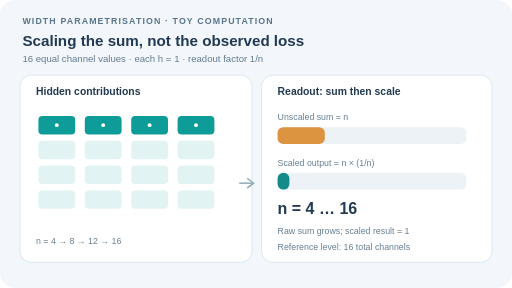
t = 0.00 s
t = 1.88 s: frame unchanged from t = 0.00 s, image omitted
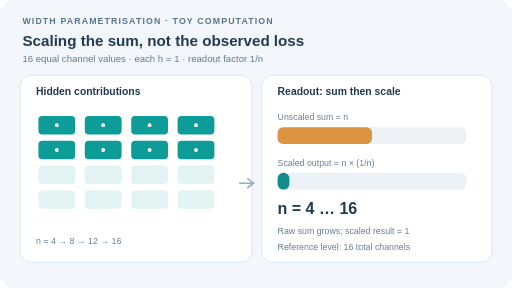
t = 3.13 s
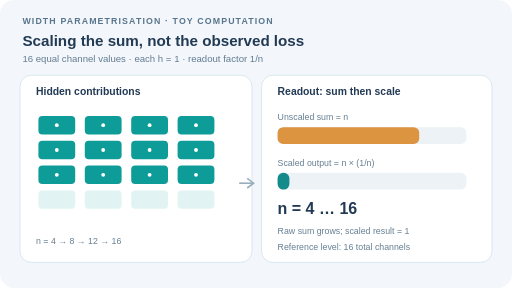
t = 5.00 s
t = 6.88 s: frame unchanged from t = 5.00 s, image omitted
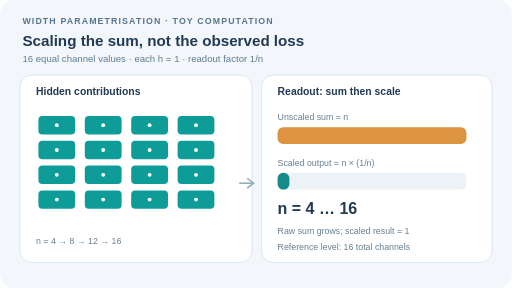
t = 8.13 s

The animated SVG that drew these frames (rendered in a browser with its animation timeline set to each time). Animation: 33 SMIL elements (animate=33); one cycle of 10.00 s, repeats indefinitely.

<svg xmlns="http://www.w3.org/2000/svg" width="640" height="360" viewBox="0 0 640 360" role="img" aria-labelledby="mt md"><title id="mt">Illustrative muP readout aggregation over increasing width</title><desc id="md">A toy sum with all channel contributions equal to one grows with width n, whereas multiplying the same sum by one divided by n keeps the scalar output equal to one. Channel activations are fixed artificial values, not observed neural network activations.</desc><style>text{font-family:Arial,Helvetica,sans-serif;fill:#223a53}.eyebrow{font-size:11px;font-weight:700;letter-spacing:1.4px;fill:#58758c}.headline{font-size:19px;font-weight:700}.sub{font-size:12px;fill:#627b91}.label{font-size:13px;font-weight:700}.small{font-size:11px;fill:#667f92}.num{font-size:20px;font-weight:700}@media(prefers-reduced-motion:reduce){animate{display:none}}</style><rect width="640" height="360" rx="18" fill="#f3f7fb" /><text x="28" y="30" class="eyebrow">WIDTH PARAMETRISATION · TOY COMPUTATION</text><text x="28" y="57" class="headline">Scaling the sum, not the observed loss</text><text x="28" y="78" class="sub">16 equal channel values · each h = 1 · readout factor 1/n</text><rect x="25" y="94" width="290" height="234" rx="14" fill="#fff" stroke="#d9e6ef" stroke-width="1.2" /><rect x="327" y="94" width="288" height="234" rx="14" fill="#fff" stroke="#d9e6ef" stroke-width="1.2" /><text x="45" y="119" class="label">Hidden contributions</text><text x="347" y="119" class="label">Readout: sum then scale</text><text x="45" y="305" class="small">n = 4 → 8 → 12 → 16</text><rect x="48" y="145" width="46" height="23" rx="5" fill="#0e9c98" opacity="1"><animate attributeName="opacity" values="1.000;1.000;1.000;1.000;1.000" keyTimes="0.0000;0.2500;0.5000;0.7500;1.0000" dur="10s" calcMode="discrete" repeatCount="indefinite" /></rect><circle cx="71" cy="156.5" r="2.4" fill="#fff" opacity="1"><animate attributeName="opacity" values="1.000;1.000;1.000;1.000;1.000" keyTimes="0.0000;0.2500;0.5000;0.7500;1.0000" dur="10s" calcMode="discrete" repeatCount="indefinite" /></circle><rect x="106" y="145" width="46" height="23" rx="5" fill="#0e9c98" opacity="1"><animate attributeName="opacity" values="1.000;1.000;1.000;1.000;1.000" keyTimes="0.0000;0.2500;0.5000;0.7500;1.0000" dur="10s" calcMode="discrete" repeatCount="indefinite" /></rect><circle cx="129" cy="156.5" r="2.4" fill="#fff" opacity="1"><animate attributeName="opacity" values="1.000;1.000;1.000;1.000;1.000" keyTimes="0.0000;0.2500;0.5000;0.7500;1.0000" dur="10s" calcMode="discrete" repeatCount="indefinite" /></circle><rect x="164" y="145" width="46" height="23" rx="5" fill="#0e9c98" opacity="1"><animate attributeName="opacity" values="1.000;1.000;1.000;1.000;1.000" keyTimes="0.0000;0.2500;0.5000;0.7500;1.0000" dur="10s" calcMode="discrete" repeatCount="indefinite" /></rect><circle cx="187" cy="156.5" r="2.4" fill="#fff" opacity="1"><animate attributeName="opacity" values="1.000;1.000;1.000;1.000;1.000" keyTimes="0.0000;0.2500;0.5000;0.7500;1.0000" dur="10s" calcMode="discrete" repeatCount="indefinite" /></circle><rect x="222" y="145" width="46" height="23" rx="5" fill="#0e9c98" opacity="1"><animate attributeName="opacity" values="1.000;1.000;1.000;1.000;1.000" keyTimes="0.0000;0.2500;0.5000;0.7500;1.0000" dur="10s" calcMode="discrete" repeatCount="indefinite" /></rect><circle cx="245" cy="156.5" r="2.4" fill="#fff" opacity="1"><animate attributeName="opacity" values="1.000;1.000;1.000;1.000;1.000" keyTimes="0.0000;0.2500;0.5000;0.7500;1.0000" dur="10s" calcMode="discrete" repeatCount="indefinite" /></circle><rect x="48" y="176" width="46" height="23" rx="5" fill="#0e9c98" opacity="0.12"><animate attributeName="opacity" values="0.120;1.000;1.000;1.000;1.000" keyTimes="0.0000;0.2500;0.5000;0.7500;1.0000" dur="10s" calcMode="discrete" repeatCount="indefinite" /></rect><circle cx="71" cy="187.5" r="2.4" fill="#fff" opacity="0.12"><animate attributeName="opacity" values="0.120;1.000;1.000;1.000;1.000" keyTimes="0.0000;0.2500;0.5000;0.7500;1.0000" dur="10s" calcMode="discrete" repeatCount="indefinite" /></circle><rect x="106" y="176" width="46" height="23" rx="5" fill="#0e9c98" opacity="0.12"><animate attributeName="opacity" values="0.120;1.000;1.000;1.000;1.000" keyTimes="0.0000;0.2500;0.5000;0.7500;1.0000" dur="10s" calcMode="discrete" repeatCount="indefinite" /></rect><circle cx="129" cy="187.5" r="2.4" fill="#fff" opacity="0.12"><animate attributeName="opacity" values="0.120;1.000;1.000;1.000;1.000" keyTimes="0.0000;0.2500;0.5000;0.7500;1.0000" dur="10s" calcMode="discrete" repeatCount="indefinite" /></circle><rect x="164" y="176" width="46" height="23" rx="5" fill="#0e9c98" opacity="0.12"><animate attributeName="opacity" values="0.120;1.000;1.000;1.000;1.000" keyTimes="0.0000;0.2500;0.5000;0.7500;1.0000" dur="10s" calcMode="discrete" repeatCount="indefinite" /></rect><circle cx="187" cy="187.5" r="2.4" fill="#fff" opacity="0.12"><animate attributeName="opacity" values="0.120;1.000;1.000;1.000;1.000" keyTimes="0.0000;0.2500;0.5000;0.7500;1.0000" dur="10s" calcMode="discrete" repeatCount="indefinite" /></circle><rect x="222" y="176" width="46" height="23" rx="5" fill="#0e9c98" opacity="0.12"><animate attributeName="opacity" values="0.120;1.000;1.000;1.000;1.000" keyTimes="0.0000;0.2500;0.5000;0.7500;1.0000" dur="10s" calcMode="discrete" repeatCount="indefinite" /></rect><circle cx="245" cy="187.5" r="2.4" fill="#fff" opacity="0.12"><animate attributeName="opacity" values="0.120;1.000;1.000;1.000;1.000" keyTimes="0.0000;0.2500;0.5000;0.7500;1.0000" dur="10s" calcMode="discrete" repeatCount="indefinite" /></circle><rect x="48" y="207" width="46" height="23" rx="5" fill="#0e9c98" opacity="0.12"><animate attributeName="opacity" values="0.120;0.120;1.000;1.000;1.000" keyTimes="0.0000;0.2500;0.5000;0.7500;1.0000" dur="10s" calcMode="discrete" repeatCount="indefinite" /></rect><circle cx="71" cy="218.5" r="2.4" fill="#fff" opacity="0.12"><animate attributeName="opacity" values="0.120;0.120;1.000;1.000;1.000" keyTimes="0.0000;0.2500;0.5000;0.7500;1.0000" dur="10s" calcMode="discrete" repeatCount="indefinite" /></circle><rect x="106" y="207" width="46" height="23" rx="5" fill="#0e9c98" opacity="0.12"><animate attributeName="opacity" values="0.120;0.120;1.000;1.000;1.000" keyTimes="0.0000;0.2500;0.5000;0.7500;1.0000" dur="10s" calcMode="discrete" repeatCount="indefinite" /></rect><circle cx="129" cy="218.5" r="2.4" fill="#fff" opacity="0.12"><animate attributeName="opacity" values="0.120;0.120;1.000;1.000;1.000" keyTimes="0.0000;0.2500;0.5000;0.7500;1.0000" dur="10s" calcMode="discrete" repeatCount="indefinite" /></circle><rect x="164" y="207" width="46" height="23" rx="5" fill="#0e9c98" opacity="0.12"><animate attributeName="opacity" values="0.120;0.120;1.000;1.000;1.000" keyTimes="0.0000;0.2500;0.5000;0.7500;1.0000" dur="10s" calcMode="discrete" repeatCount="indefinite" /></rect><circle cx="187" cy="218.5" r="2.4" fill="#fff" opacity="0.12"><animate attributeName="opacity" values="0.120;0.120;1.000;1.000;1.000" keyTimes="0.0000;0.2500;0.5000;0.7500;1.0000" dur="10s" calcMode="discrete" repeatCount="indefinite" /></circle><rect x="222" y="207" width="46" height="23" rx="5" fill="#0e9c98" opacity="0.12"><animate attributeName="opacity" values="0.120;0.120;1.000;1.000;1.000" keyTimes="0.0000;0.2500;0.5000;0.7500;1.0000" dur="10s" calcMode="discrete" repeatCount="indefinite" /></rect><circle cx="245" cy="218.5" r="2.4" fill="#fff" opacity="0.12"><animate attributeName="opacity" values="0.120;0.120;1.000;1.000;1.000" keyTimes="0.0000;0.2500;0.5000;0.7500;1.0000" dur="10s" calcMode="discrete" repeatCount="indefinite" /></circle><rect x="48" y="238" width="46" height="23" rx="5" fill="#0e9c98" opacity="0.12"><animate attributeName="opacity" values="0.120;0.120;0.120;1.000;1.000" keyTimes="0.0000;0.2500;0.5000;0.7500;1.0000" dur="10s" calcMode="discrete" repeatCount="indefinite" /></rect><circle cx="71" cy="249.5" r="2.4" fill="#fff" opacity="0.12"><animate attributeName="opacity" values="0.120;0.120;0.120;1.000;1.000" keyTimes="0.0000;0.2500;0.5000;0.7500;1.0000" dur="10s" calcMode="discrete" repeatCount="indefinite" /></circle><rect x="106" y="238" width="46" height="23" rx="5" fill="#0e9c98" opacity="0.12"><animate attributeName="opacity" values="0.120;0.120;0.120;1.000;1.000" keyTimes="0.0000;0.2500;0.5000;0.7500;1.0000" dur="10s" calcMode="discrete" repeatCount="indefinite" /></rect><circle cx="129" cy="249.5" r="2.4" fill="#fff" opacity="0.12"><animate attributeName="opacity" values="0.120;0.120;0.120;1.000;1.000" keyTimes="0.0000;0.2500;0.5000;0.7500;1.0000" dur="10s" calcMode="discrete" repeatCount="indefinite" /></circle><rect x="164" y="238" width="46" height="23" rx="5" fill="#0e9c98" opacity="0.12"><animate attributeName="opacity" values="0.120;0.120;0.120;1.000;1.000" keyTimes="0.0000;0.2500;0.5000;0.7500;1.0000" dur="10s" calcMode="discrete" repeatCount="indefinite" /></rect><circle cx="187" cy="249.5" r="2.4" fill="#fff" opacity="0.12"><animate attributeName="opacity" values="0.120;0.120;0.120;1.000;1.000" keyTimes="0.0000;0.2500;0.5000;0.7500;1.0000" dur="10s" calcMode="discrete" repeatCount="indefinite" /></circle><rect x="222" y="238" width="46" height="23" rx="5" fill="#0e9c98" opacity="0.12"><animate attributeName="opacity" values="0.120;0.120;0.120;1.000;1.000" keyTimes="0.0000;0.2500;0.5000;0.7500;1.0000" dur="10s" calcMode="discrete" repeatCount="indefinite" /></rect><circle cx="245" cy="249.5" r="2.4" fill="#fff" opacity="0.12"><animate attributeName="opacity" values="0.120;0.120;0.120;1.000;1.000" keyTimes="0.0000;0.2500;0.5000;0.7500;1.0000" dur="10s" calcMode="discrete" repeatCount="indefinite" /></circle><text x="347" y="150" class="small">Unscaled sum = n</text><rect x="347" y="159" width="236" height="21" rx="7" fill="#ecf2f6" /><rect x="347" y="159" width="59" height="21" rx="7" fill="#dd9440"><animate attributeName="width" values="59.000;118.000;177.000;236.000;236.000" keyTimes="0.0000;0.2500;0.5000;0.7500;1.0000" dur="10s" calcMode="discrete" repeatCount="indefinite" /></rect><text x="347" y="207" class="small">Scaled output = n × (1/n)</text><rect x="347" y="216" width="236" height="21" rx="7" fill="#ecf2f6" /><rect x="347" y="216" width="14.75" height="21" rx="7" fill="#138b8b" /><text x="347" y="268" class="num" fill="#dd9440">n = 4 … 16</text><text x="347" y="292" class="small">Raw sum grows; scaled result = 1</text><text x="347" y="312" class="small">Reference level: 16 total channels</text><path d="M299 229h18" stroke="#97aebd" stroke-width="2" /><path d="M309 223l8 6-8 6" stroke="#97aebd" fill="none" stroke-width="2" /></svg>
